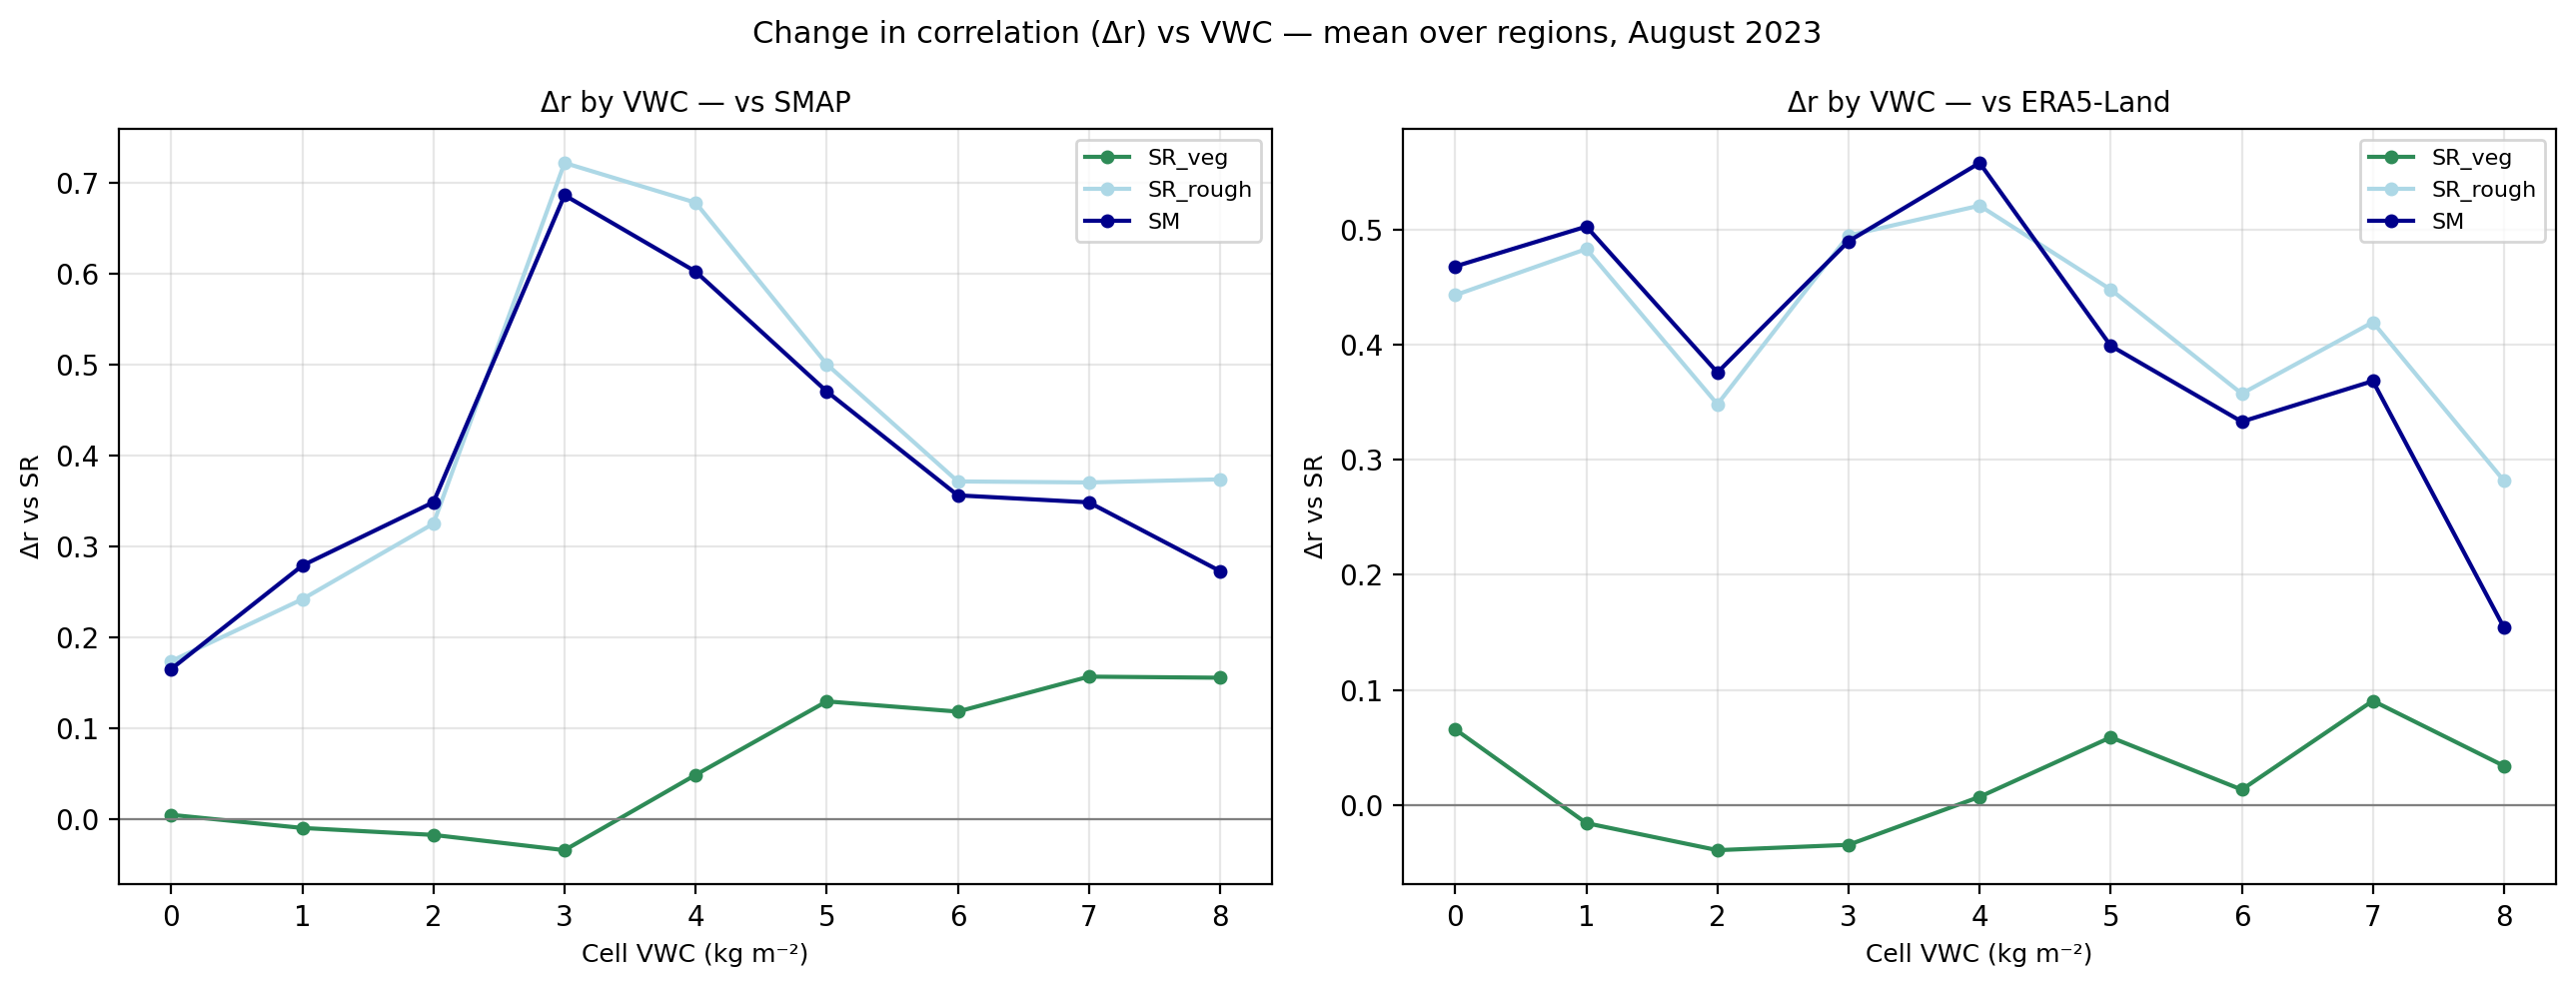

The data file committed next to this chart (first rows):
reference, vwc_bin, n_regions, dr_sr_veg, dr_sr_rough, dr_sm
SMAP, 0.0, 2, 0.004681, 0.1738, 0.1651
SMAP, 1.0, 3, -0.009746, 0.2418, 0.2789
SMAP, 2.0, 5, -0.01739, 0.3249, 0.3485
SMAP, 3.0, 5, -0.03418, 0.7217, 0.6862
SMAP, 4.0, 5, 0.04862, 0.678, 0.6022
SMAP, 5.0, 2, 0.1295, 0.5003, 0.4704
SMAP, 6.0, 2, 0.1182, 0.3714, 0.3561
SMAP, 7.0, 2, 0.1567, 0.3703, 0.3484
SMAP, 8.0, 2, 0.1555, 0.3736, 0.2728
ERA5-Land, 0.0, 3, 0.06569, 0.4432, 0.4681
ERA5-Land, 1.0, 3, -0.01582, 0.4832, 0.5028
ERA5-Land, 2.0, 5, -0.03934, 0.3482, 0.3759
ERA5-Land, 3.0, 5, -0.03468, 0.495, 0.4899
ERA5-Land, 4.0, 5, 0.007001, 0.5209, 0.5581
ERA5-Land, 5.0, 2, 0.05875, 0.448, 0.3991
ERA5-Land, 6.0, 2, 0.01326, 0.3575, 0.3331
ERA5-Land, 7.0, 2, 0.09049, 0.4196, 0.3685
ERA5-Land, 8.0, 2, 0.0339, 0.2818, 0.1542
